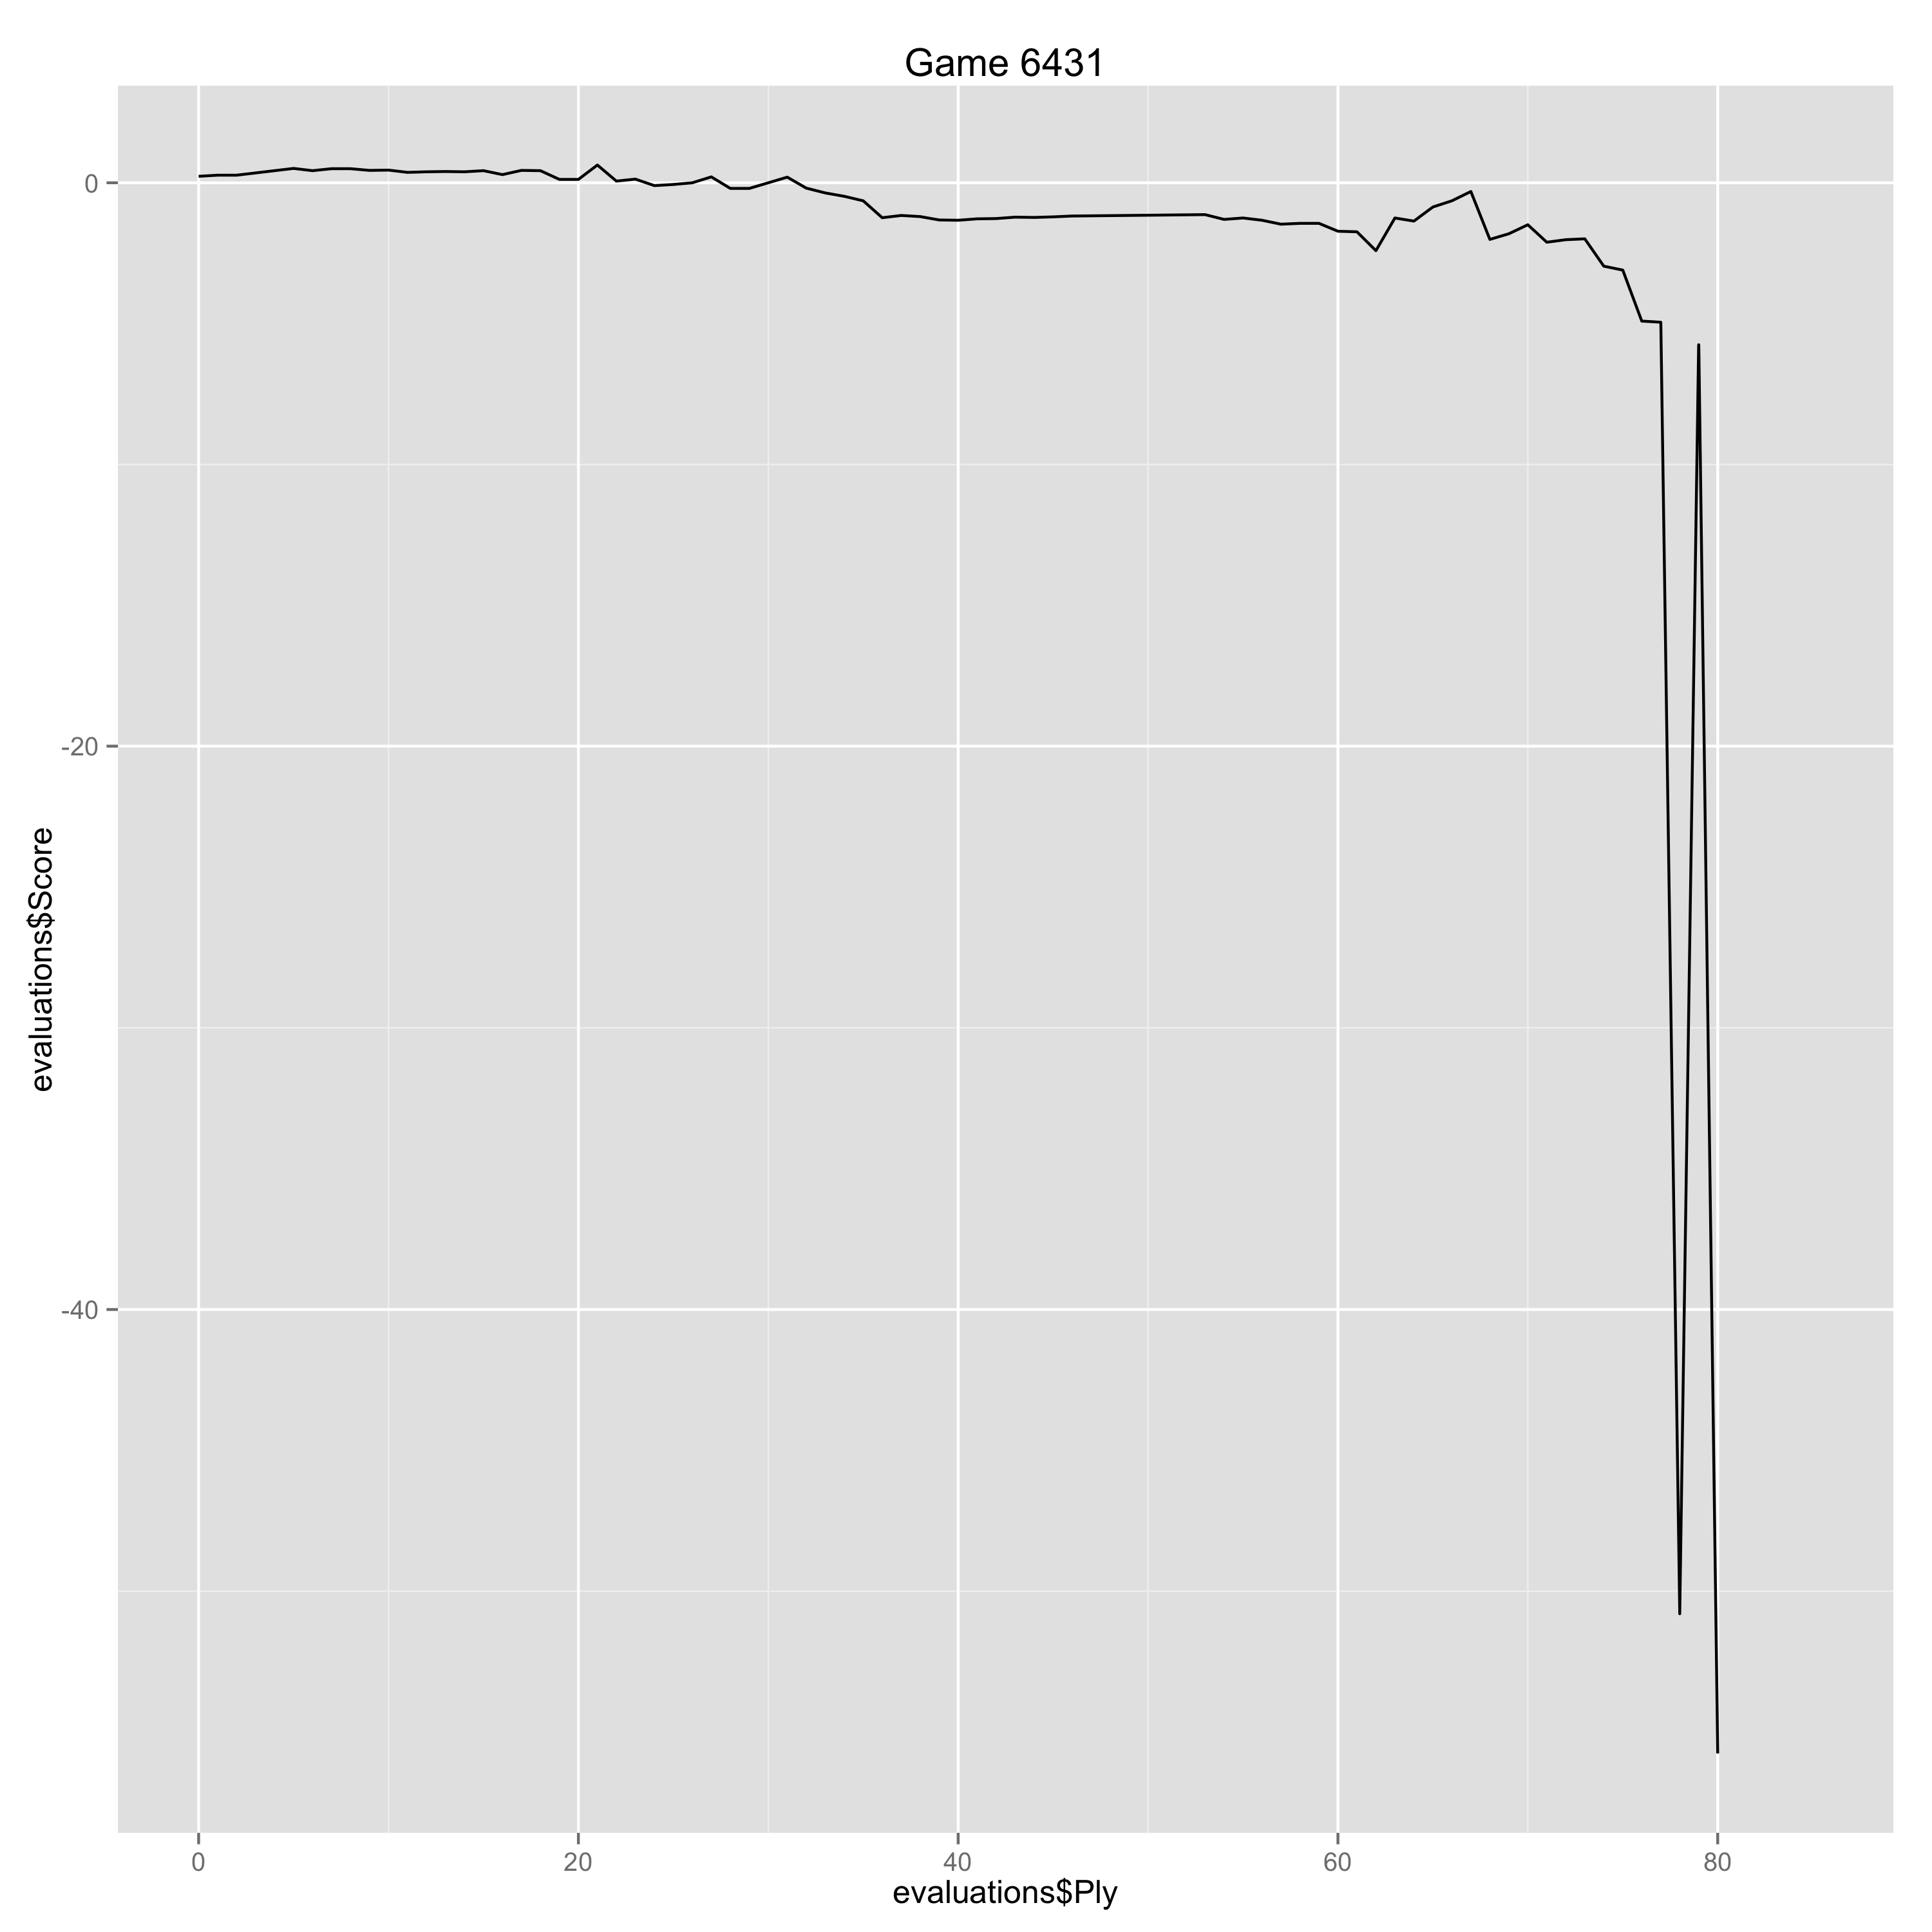

The table this chart was drawn from, first rows:
Ply, Move, White, Black, Score, Eval, Comment
0, [1], e4, , 0.23, 0.23, 
1, [1], , e5, 0.27, -0.04, 
2, [2], Nf3, , 0.27, 0.0, 
5, [3], , f5, 0.51, -0.24, 
6, [4], d3, , 0.43, -0.08, 
7, [4], , fxe4, 0.5, -0.07, 
8, [5], dxe4, , 0.5, 0.0, 
9, [5], , Nf6, 0.44, 0.06, 
10, [6], O-O, , 0.45, 0.01, 
11, [6], , Bc5, 0.37, 0.08, 
12, [7], Bxc6, , 0.39, 0.02, 
13, [7], , bxc6, 0.4, -0.01, 
14, [8], Nxe5, , 0.39, -0.01, 
15, [8], , O-O, 0.43, -0.04, 
16, [9], Bg5, , 0.29, -0.14, 
17, [9], , Qe8, 0.44, -0.15, 
18, [10], Bxf6, , 0.43, -0.01, 
19, [10], , Rf8, 0.12, 0.31, 
20, [11], Nd2, , 0.12, 0.0, 
21, [11], , Ba6, 0.63, -0.51, 
22, [12], c4, , 0.06, -0.57, 
23, [12], , cxd6, 0.13, -0.07, 
24, [13], Qg4, , -0.1, -0.23, 
25, [13], , h5, -0.06, -0.04, 
26, [14], Qd1, , 0.0, 0.06, 
27, [14], , d5, 0.21, -0.21, 
28, [15], Qc2, , -0.2, -0.41, 
29, [15], , Qg6, -0.2, 0.0, 
30, [16], Qc3, , 0.0, 0.2, 
31, [16], , Rad8, 0.2, -0.2, 
32, [17], Nb4, , -0.19, -0.39, 
33, [17], , Bc8, -0.36, 0.17, 
34, [18], c5, , -0.48, -0.12, 
35, [18], , Bc7, -0.64, 0.16, 
36, [19], Nb3, , -1.24, -0.6, 
37, [19], , a5, -1.16, -0.08, 
38, [20], Nd3, , -1.2, -0.04, 
39, [20], , d4, -1.32, 0.12, 
40, [21], Qd2, , -1.33, -0.01, 
41, [21], , Bh3, -1.28, -0.05, 
42, [22], f3, , -1.27, 0.01, 
43, [22], , Bxg2, -1.22, -0.05, 
44, [23], Qxg2, , -1.23, -0.01, 
45, [23], , Qxd3, -1.21, -0.02, 
46, [24], Nd2, , -1.18, 0.03, 
53, [27], , Be5, -1.13, -0.05, 
54, [28], Nd2, , -1.3, -0.17, 
55, [28], , d3, -1.25, -0.05, 
56, [29], Nc4, , -1.33, -0.08, 
57, [29], , Qd4, -1.47, 0.14, 
58, [30], Nxe5, , -1.44, 0.03, 
59, [30], , Rxe5, -1.44, 0.0, 
60, [31], Qg6, , -1.72, -0.28, 
61, [31], , d2, -1.74, 0.02, 
62, [32], Qxc6, , -2.41, -0.67, 
63, [32], , Rxc5, -1.25, -1.16, 
64, [33], Qe6+, , -1.36, -0.11, 
65, [33], , Kh8, -0.86, -0.5, 
66, [34], Qe7, , -0.64, 0.22, 
67, [34], , Rcf5, -0.31, -0.33, 
... 18 more rows
